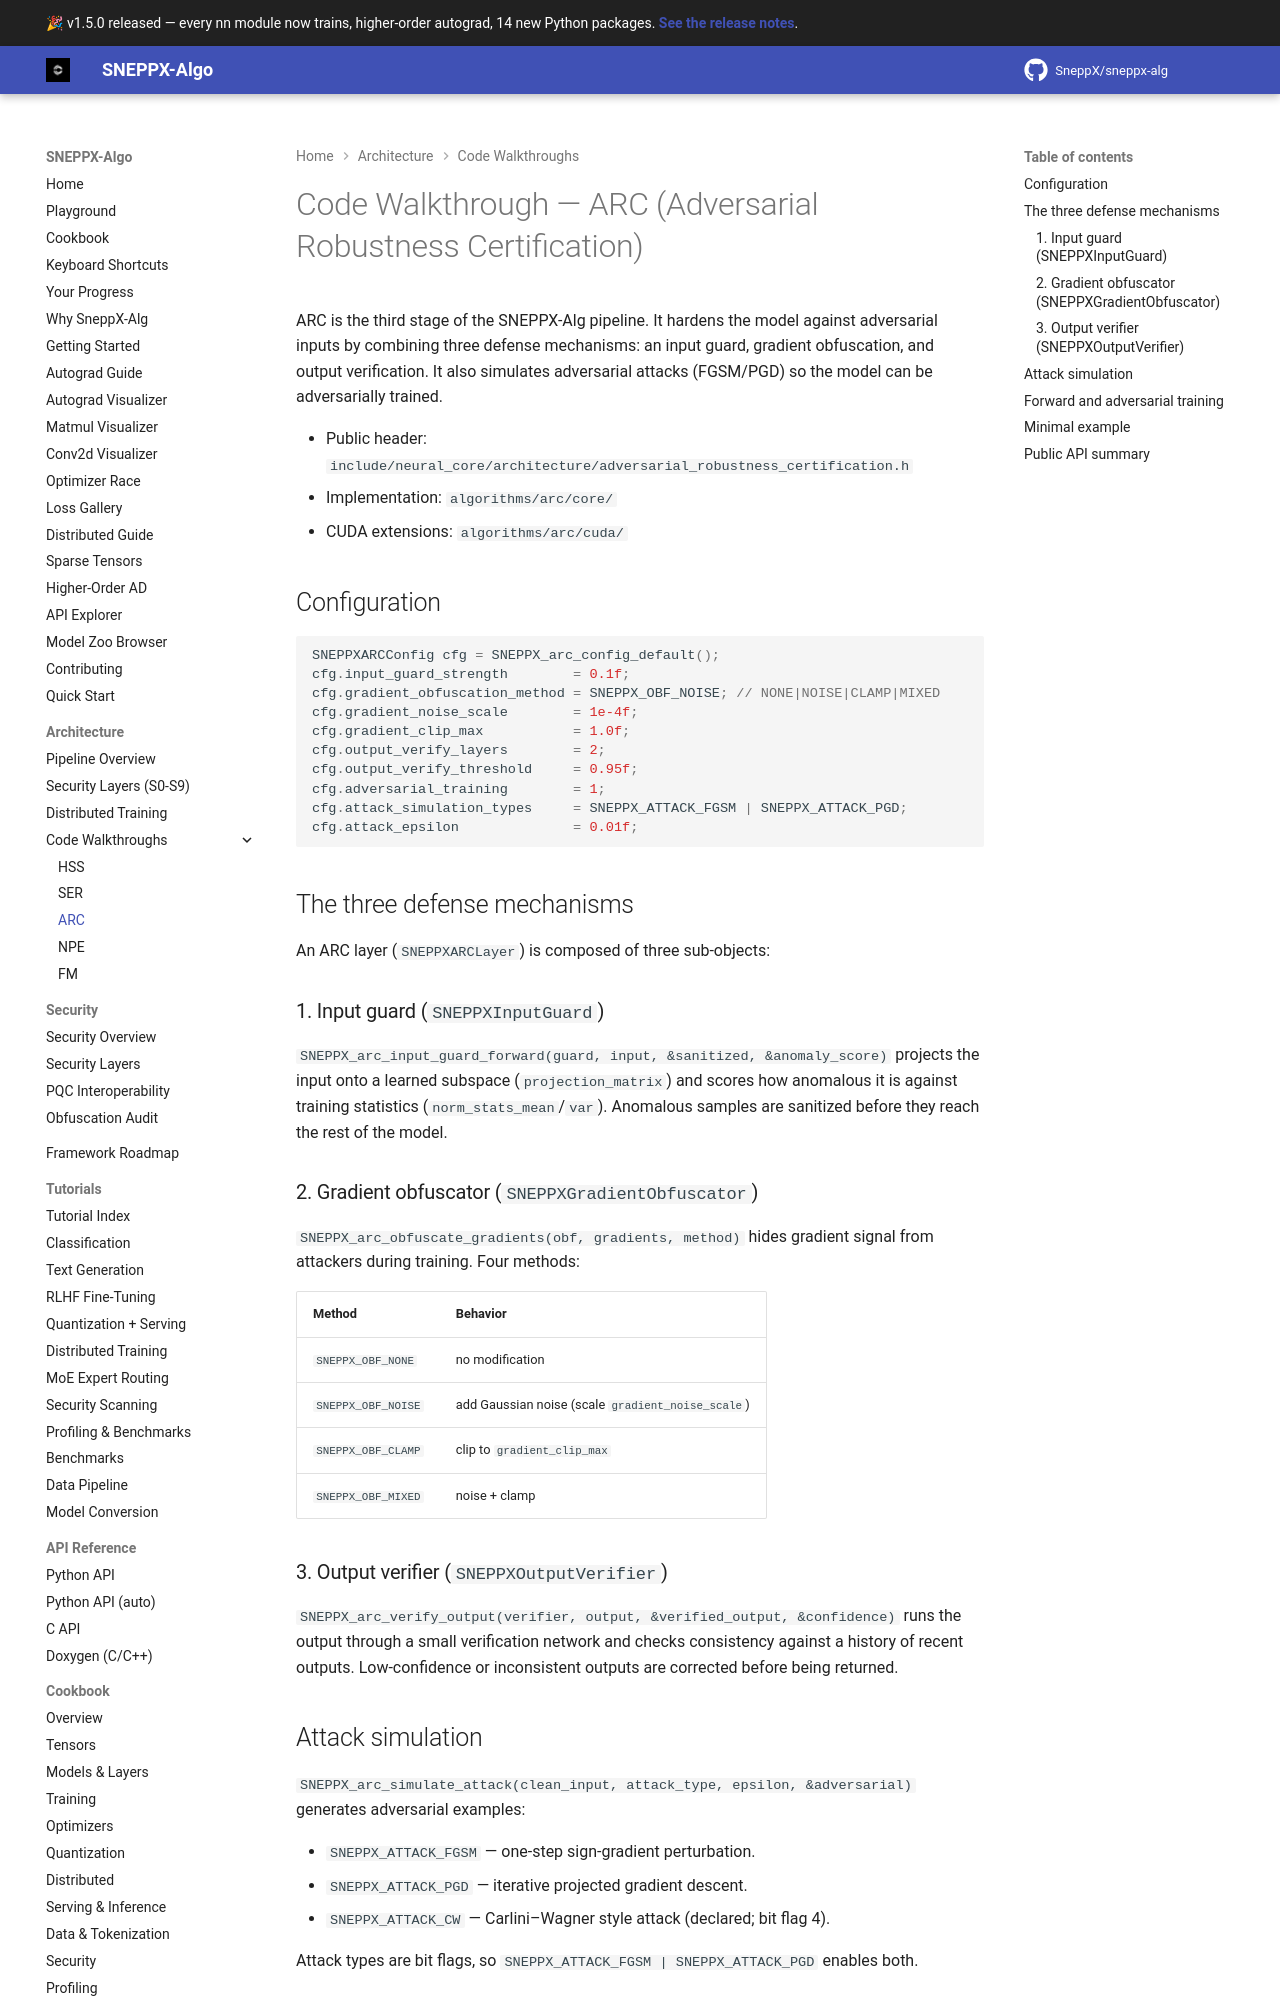

repository: ammar49-cyber/sneppx-alg · page: 1.5.2/walkthrough-arc/index.html · generator: mkdocs

# Code Walkthrough — ARC (Adversarial Robustness Certification)

ARC is the third stage of the SNEPPX-Alg pipeline. It hardens the model
against adversarial inputs by combining three defense mechanisms: an input
guard, gradient obfuscation, and output verification. It also simulates
adversarial attacks (FGSM/PGD) so the model can be adversarially trained.

- Public header: `include/neural_core/architecture/adversarial_robustness_certification.h`
- Implementation: `algorithms/arc/core/`
- CUDA extensions: `algorithms/arc/cuda/`

## Configuration

```c
SNEPPXARCConfig cfg = SNEPPX_arc_config_default();
cfg.input_guard_strength        = 0.1f;
cfg.gradient_obfuscation_method = SNEPPX_OBF_NOISE; // NONE|NOISE|CLAMP|MIXED
cfg.gradient_noise_scale        = 1e-4f;
cfg.gradient_clip_max           = 1.0f;
cfg.output_verify_layers        = 2;
cfg.output_verify_threshold     = 0.95f;
cfg.adversarial_training        = 1;
cfg.attack_simulation_types     = SNEPPX_ATTACK_FGSM | SNEPPX_ATTACK_PGD;
cfg.attack_epsilon              = 0.01f;
```

## The three defense mechanisms

An ARC layer (`SNEPPXARCLayer`) is composed of three sub-objects:

### 1. Input guard (`SNEPPXInputGuard`)

`SNEPPX_arc_input_guard_forward(guard, input, &sanitized, &anomaly_score)`
projects the input onto a learned subspace (`projection_matrix`) and scores how
anomalous it is against training statistics (`norm_stats_mean`/`var`).
Anomalous samples are sanitized before they reach the rest of the model.

### 2. Gradient obfuscator (`SNEPPXGradientObfuscator`)

`SNEPPX_arc_obfuscate_gradients(obf, gradients, method)` hides gradient signal
from attackers during training. Four methods:

| Method | Behavior |
|--------|----------|
| `SNEPPX_OBF_NONE` | no modification |
| `SNEPPX_OBF_NOISE` | add Gaussian noise (scale `gradient_noise_scale`) |
| `SNEPPX_OBF_CLAMP` | clip to `gradient_clip_max` |
| `SNEPPX_OBF_MIXED` | noise + clamp |
